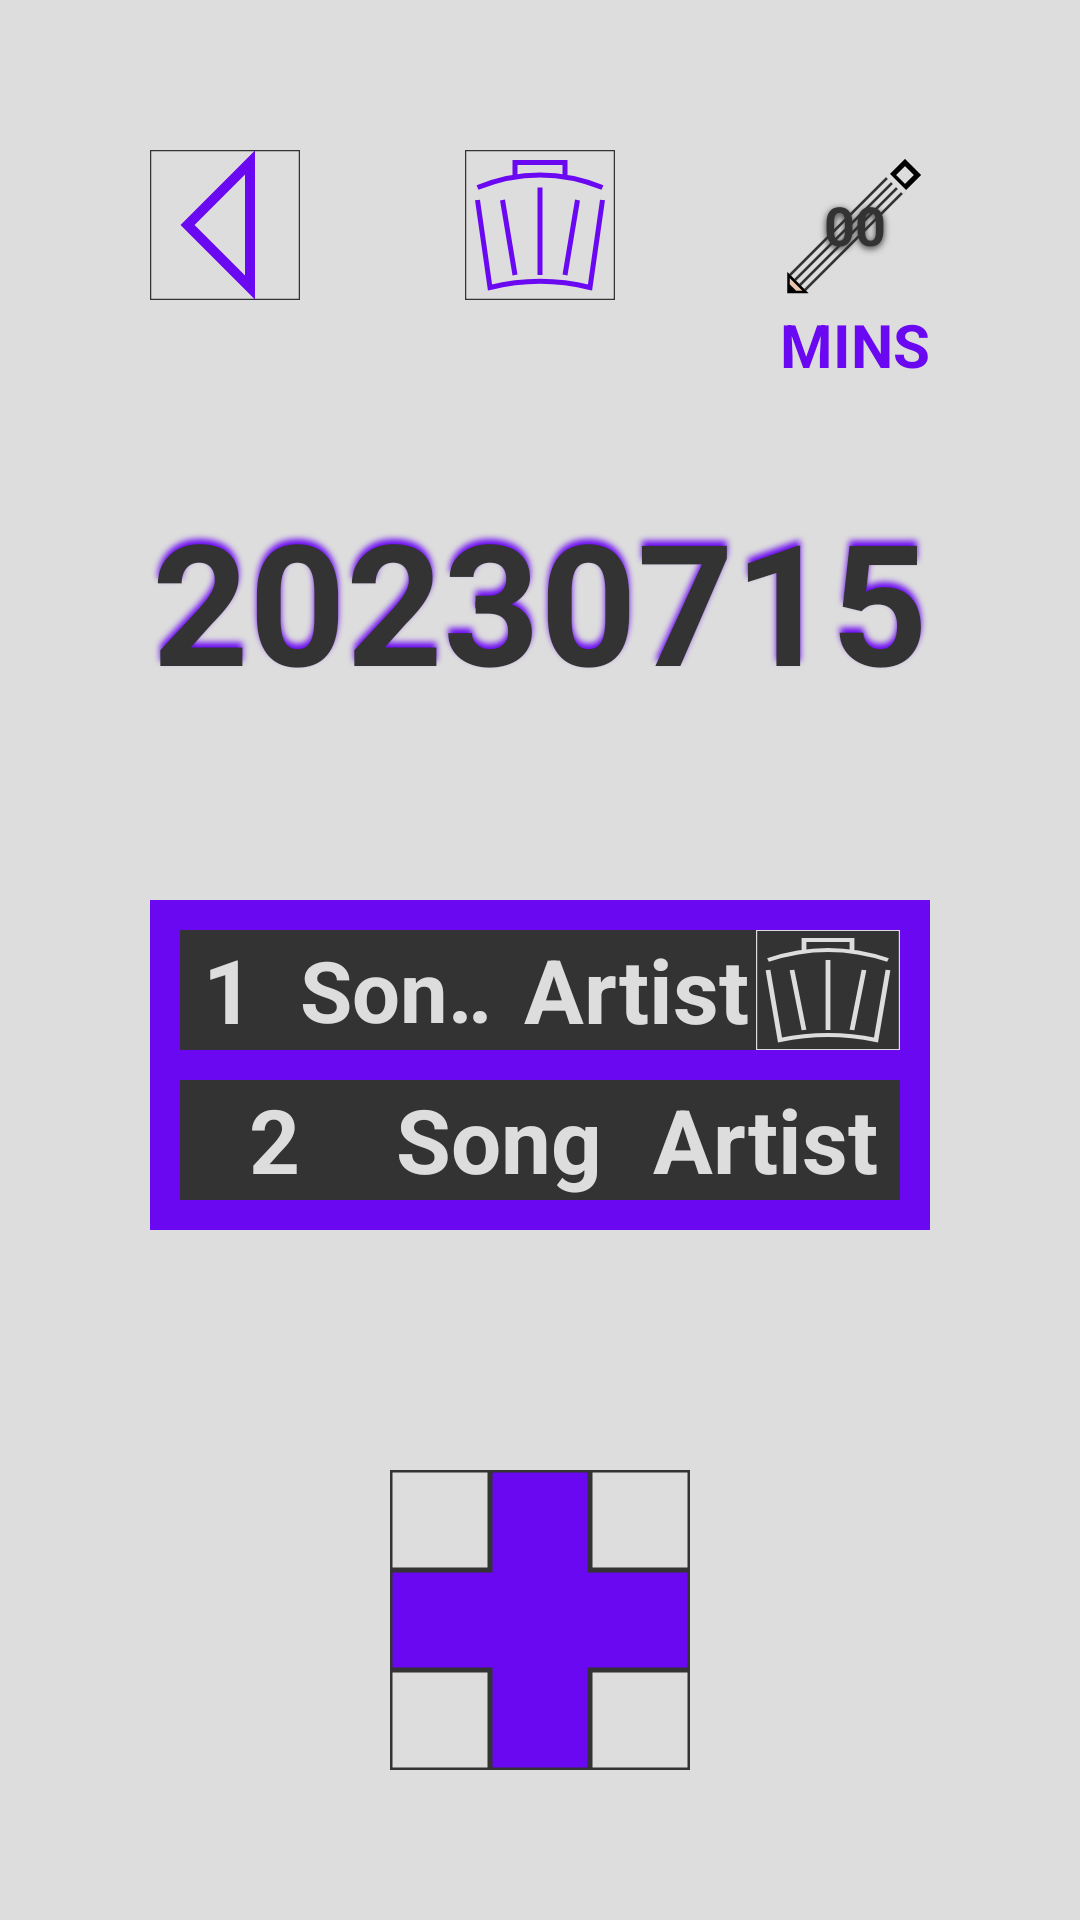

Layout XML and referenced resources for this Android screen:
<!-- AndroidManifest.xml: application theme MainTheme -->
<!-- res/layout/pracsess.xml -->
<?xml version="1.0" encoding="utf-8"?>
<androidx.constraintlayout.widget.ConstraintLayout xmlns:android="http://schemas.android.com/apk/res/android"
    xmlns:app="http://schemas.android.com/apk/res-auto"
    xmlns:tools="http://schemas.android.com/tools"
    android:layout_width="match_parent"
    android:layout_height="match_parent"

    android:background="?attr/Background"

    android:id="@+id/pracsessBg"
    >

    <ImageView
        android:id="@+id/pracsessBackArrow"

        android:rotation="90"

        android:layout_width="50dp"
        android:layout_height="50dp"
        android:layout_marginStart="50dp"
        android:layout_marginTop="50dp"
        android:layout_marginEnd="50dp"
        android:background="@drawable/arrow"
        app:layout_constraintEnd_toEndOf="parent"
        app:layout_constraintHorizontal_bias="0.0"
        app:layout_constraintStart_toStartOf="parent"
        app:layout_constraintTop_toTopOf="parent" />

    <ImageView

        android:id="@+id/pracsessDel"

        android:layout_width="50dp"
        android:layout_height="50dp"
        android:layout_marginStart="50dp"
        android:layout_marginTop="50dp"
        android:layout_marginEnd="50dp"
        android:background="@drawable/bin"
        app:layout_constraintEnd_toEndOf="parent"
        app:layout_constraintStart_toStartOf="parent"
        app:layout_constraintTop_toTopOf="parent" />

    <EditText
        android:id="@+id/pracsessDuration"

        android:layout_width="50dp"
        android:layout_height="50dp"
        android:layout_marginStart="50dp"
        android:layout_marginTop="50dp"
        android:layout_marginEnd="50dp"
        android:autoSizeTextType="uniform"
        android:background="@drawable/pencil"

        android:shadowColor="?attr/Foreground"
        android:shadowRadius="6"
        android:shadowDy="2"

        android:inputType="number"
        android:gravity="center"
        android:lines="1"
        android:text="00"
        android:textAlignment="center"
        android:textColor="?attr/Foreground"
        android:textStyle="bold"
        app:layout_constraintEnd_toEndOf="parent"
        app:layout_constraintHorizontal_bias="1"
        app:layout_constraintStart_toStartOf="parent"
        app:layout_constraintTop_toTopOf="parent" />

    <TextView
        android:id="@+id/pracsessDurationLabel"

        android:layout_width="50dp"
        android:layout_height="30dp"
        android:layout_marginStart="50dp"
        android:layout_marginTop="0dp"
        android:layout_marginEnd="50dp"
        android:autoSizeTextType="uniform"
        android:gravity="center"

        android:lines="1"
        android:text="MINS"
        android:textAlignment="center"
        android:textColor="?attr/Accent"
        android:textStyle="bold"

        app:layout_constraintEnd_toEndOf="parent"
        app:layout_constraintHorizontal_bias="1.0"
        app:layout_constraintStart_toStartOf="parent"
        app:layout_constraintTop_toBottomOf="@+id/pracsessDuration" />

    <TextView
        android:id="@+id/pracsessTitle"
        android:layout_width="0dp"
        android:layout_height="100dp"
        android:layout_marginStart="50dp"
        android:layout_marginTop="50dp"
        android:layout_marginEnd="50dp"

        android:text="20230715"

        android:shadowColor="?attr/Accent"
        android:shadowRadius="5"
        android:shadowDy="-5"

        android:autoSizeTextType="uniform"
        android:gravity="center"
        android:textAlignment="center"
        android:textColor="?attr/Foreground"
        android:textStyle="bold"
        app:layout_constraintEnd_toEndOf="parent"
        app:layout_constraintStart_toStartOf="parent"
        app:layout_constraintTop_toBottomOf="@+id/pracsessDel" />

    <ScrollView
        android:id="@+id/pracsessScrollView"
        android:layout_width="0dp"
        android:layout_height="0dp"
        android:layout_marginStart="50dp"
        android:layout_marginTop="50dp"
        android:layout_marginEnd="50dp"
        android:layout_marginBottom="25dp"
        app:layout_constraintBottom_toTopOf="@+id/pracsessPlus"
        app:layout_constraintEnd_toEndOf="parent"
        app:layout_constraintStart_toStartOf="parent"
        app:layout_constraintTop_toBottomOf="@+id/pracsessTitle">

        <TableLayout

            android:id="@+id/pracsessTable"

            android:layout_width="match_parent"
            android:layout_height="wrap_content"

            android:background="?attr/Accent"
            android:padding="5dp"
            >

            <TableRow android:layout_height="40dp"
                android:background="?attr/Foreground"
                android:layout_margin="5dp"
                >

                <TextView
                    android:layout_width="0dp"
                    android:layout_height="40dp"
                    android:layout_weight="4"
                    android:autoSizeTextType="uniform"
                    android:gravity="center"
                    android:text="1"
                    android:textAlignment="center"
                    android:textColor="?attr/Background"
                    android:textStyle="bold" />

                <TextView
                    android:layout_width="0dp"
                    android:layout_height="40dp"
                    android:layout_weight="10"
                    android:autoSizeTextType="uniform"
                    android:gravity="center"
                    android:singleLine="true"

                    android:padding="1dp"
                    android:text="SongLongNameVerySuperLongWahahahahahhahahahahahahaa"
                    android:textAlignment="center"
                    android:textColor="?attr/Background"
                    android:textStyle="bold"

                    android:ellipsize="marquee"
                    android:marqueeRepeatLimit="999999"
                    />

                <TextView
                    android:layout_width="0dp"
                    android:layout_height="40dp"
                    android:layout_weight="10"
                    android:autoSizeTextType="uniform"
                    android:gravity="center"
                    android:text="Artist"
                    android:textAlignment="center"
                    android:textColor="?attr/Background"
                    android:textStyle="bold" />

                <ImageView
                    android:layout_width="40dp"
                    android:layout_height="40dp"
                    android:background="@drawable/bin"
                    android:backgroundTint="?attr/Background"
                    android:layout_weight="1"

                    />

            </TableRow>

            <TableRow android:layout_height="40dp"
                android:background="?attr/Foreground"
                android:layout_margin="5dp"
                >

                <TextView
                    android:layout_height="40dp"
                    android:layout_weight="1"
                    android:autoSizeTextType="uniform"
                    android:gravity="center"
                    android:text="2"
                    android:textAlignment="center"
                    android:textColor="?attr/Background"
                    android:textStyle="bold" />

                <TextView
                    android:layout_height="40dp"
                    android:layout_weight="1"
                    android:autoSizeTextType="uniform"
                    android:gravity="center"
                    android:text="Song"
                    android:textAlignment="center"
                    android:textColor="?attr/Background"
                    android:textStyle="bold" />

                <TextView
                    android:layout_height="40dp"
                    android:layout_weight="1"
                    android:autoSizeTextType="uniform"
                    android:gravity="center"
                    android:text="Artist"
                    android:textAlignment="center"
                    android:textColor="?attr/Background"
                    android:textStyle="bold" />
            </TableRow>
        </TableLayout>
    </ScrollView>

    <ImageView
        android:id="@+id/pracsessPlus"

        android:layout_width="100dp"
        android:layout_height="100dp"
        android:layout_marginStart="50dp"
        android:layout_marginTop="25dp"
        android:layout_marginEnd="50dp"
        android:layout_marginBottom="50dp"
        android:background="@drawable/plus"
        app:layout_constraintBottom_toBottomOf="parent"
        app:layout_constraintEnd_toEndOf="parent"
        app:layout_constraintStart_toStartOf="parent"
        app:layout_constraintTop_toBottomOf="@+id/pracsessScrollView" />

    <FrameLayout
        android:id="@+id/pracsessFL"

        android:layout_width="match_parent"
        android:layout_height="match_parent"
        />

</androidx.constraintlayout.widget.ConstraintLayout>
<!-- resources referenced by this layout -->
<resources>
  <!-- drawable arrow (drawable) -->
  <?xml version="1.0" encoding="utf-8" ?>
  <vector
      xmlns:android="http://schemas.android.com/apk/res/android"
  
          android:width="300px"
          android:height="300px"
          android:viewportHeight="300"
          android:viewportWidth="300">
  
          <path
  
     android:fillColor="?attr/Background" android:strokeWidth="20" android:strokeColor="?attr/Accent" android:pathData="M 25,100 h 250 l -125,125 z" />
  
          
          <path android:pathData="M 0,0 H 300 V 300 H 0 V 0" android:strokeWidth="5" android:strokeColor="?attr/Foreground" />
  
  </vector>
  <!-- drawable bin (drawable) -->
  <?xml version="1.0" encoding="utf-8"?>
  <vector xmlns:android="http://schemas.android.com/apk/res/android"
      android:width="300px"
      android:height="300px"
      android:viewportHeight="300"
      android:viewportWidth="300">
      <path
          android:name="handleBottom"
          android:strokeWidth="10"
          android:strokeColor="?attr/Accent"
          android:pathData="M 25,75 Q 150,25 275,75" />
      <path
          android:name="handleTop"
          android:pathData="M 100,50 v -25 h 100 v 25"
          android:strokeWidth="10"
          android:strokeColor="?attr/Accent"
          />
      <path
          android:name="bucket"
          android:strokeWidth="10"
          android:strokeColor="?attr/Accent"
          android:pathData="M 25 100 l 25 175 q 100,-25 200,0 M 275 100 l -25 175 q -100,-25 -200,0" />
      <path
          android:name="bucketDetails"
          android:strokeColor="?attr/Accent"
          android:strokeWidth="10"
          android:pathData="M 75 100 l 25 150 M 150 75 l 0 175 M 225 100 l -25 150" />
  
      
      <path android:pathData="M 0,0 H 300 V 300 H 0 V 0" android:strokeWidth="5" android:strokeColor="?attr/Foreground" />
  </vector>
  <!-- drawable plus (drawable) -->
  <?xml version="1.0" encoding="utf-8"?>
  <vector xmlns:android="http://schemas.android.com/apk/res/android"
  
      android:width="300px"
      android:height="300px"
      android:viewportHeight="300"
      android:viewportWidth="300">
  
      
      <path android:pathData="M 0,0 H 300 V 300 H 0 V 0" android:strokeWidth="5" android:strokeColor="?attr/Foreground" />
  
      <path android:pathData="M 100 0 h 100 v 100 h 100 v 100 h -100 v 100 h -100 v -100 h -100 v -100 h 100 v -100"
          android:strokeColor="?attr/Foreground"
          android:strokeWidth="5"
          android:fillColor="?attr/Accent"
          />
  
  </vector>
  <style name="MainTheme" parent="Theme.MaterialComponents.DayNight.DarkActionBar">
          <item name="Background">#DDDDDD</item>
          <item name="Foreground">#333333</item>
          <item name="Accent">#6B08F2</item>
      </style>
</resources>
